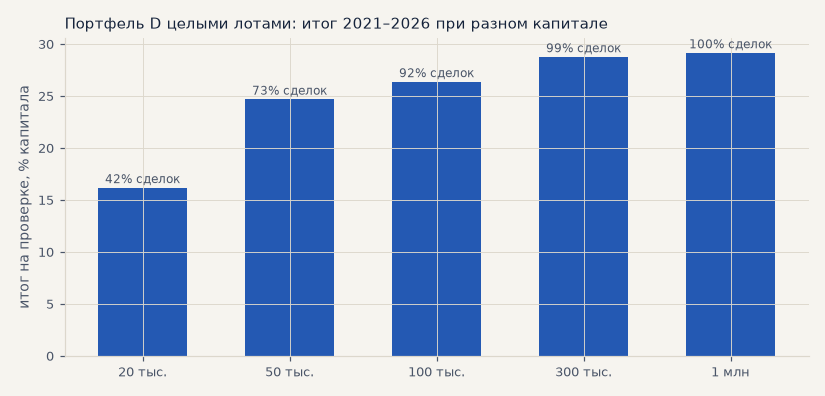

Source data for this figure (header and first rows):
портфель, капитал, сделок взято, %, выбор: итог, выбор: t_мес, выбор: итог_к_просадке, проверка: итог, проверка: t_мес, проверка: итог_к_просадке
A: S42 один, 20000, 100.0, 50.78, 2.166, 6.336, 52.89, 1.96, 3.56
A: S42 один, 50000, 100.0, 51.96, 2.128, 6.443, 55.74, 1.872, 3.213
A: S42 один, 100000, 100.0, 52.49, 2.128, 6.483, 55.39, 1.826, 3.024
A: S42 один, 300000, 100.0, 53.12, 2.133, 6.559, 55.02, 1.795, 2.955
A: S42 один, 1000000, 100.0, 53.33, 2.133, 6.591, 55.27, 1.793, 2.96
D: S42 + S46 + S48, 20000, 41.8, 20.45, 2.669, 6.768, 16.17, 2.222, 5.216
D: S42 + S46 + S48, 50000, 73.11, 24.17, 2.684, 7.219, 24.67, 2.342, 4.29
D: S42 + S46 + S48, 100000, 91.66, 28.56, 2.893, 8.612, 26.36, 2.373, 3.937
D: S42 + S46 + S48, 300000, 99.18, 30.19, 2.868, 9.084, 28.76, 2.437, 3.808
D: S42 + S46 + S48, 1000000, 100.0, 30.87, 2.884, 9.23, 29.14, 2.41, 3.729
